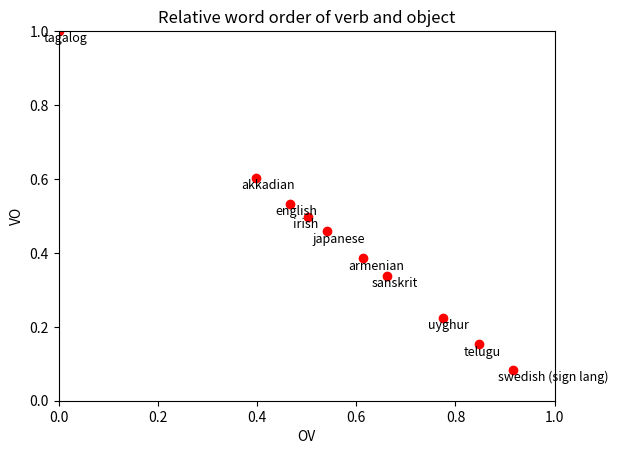

Python code for this plot: (Note: this script raises an exception after producing the figure.)
import sys
import matplotlib.pyplot as plt

Japanese = 4136/9024
English = 868/1628
SwedishSignLanguage = 17/204
Sanskrit = 43/127
Uyghur = 515/2293
Akkadian = 85/141
Armenian = 1513/3924
Tagalog = 23/23
Telugu = 49 /321
Irish = 552/1110


labels = {0:'japanese', 1:'english', 2:'swedish (sign lang)',3:'sanskrit',4:'uyghur', 5:'akkadian', 6:'armenian', 
    7:'tagalog', 8:'telugu', 9:'irish'}

y = [Japanese, English, SwedishSignLanguage, Sanskrit, Uyghur, Akkadian, Armenian, Tagalog, Telugu, Irish]  # proportion of VO
x = [1-Japanese, 1-English, 1-SwedishSignLanguage, 1-Sanskrit, 1-Uyghur, 1-Akkadian, 1-Armenian, 1-Tagalog, 1-Telugu, 1-Irish]  # proportion of OV
plt.plot(x, y, 'ro')
plt.title('Relative word order of verb and object')
plt.xlim([0,1]) # Set the x and y axis ranges
plt.ylim([0,1])
plt.xlabel('OV') # Set the x and y axis labels
plt.ylabel('VO')
for i in labels:  # Add labels to each of the points
    plt.text(x[i]-0.03, y[i]-0.03, labels[i], fontsize=9)
plt.savefig(sys.argv[1])
plt.show()
